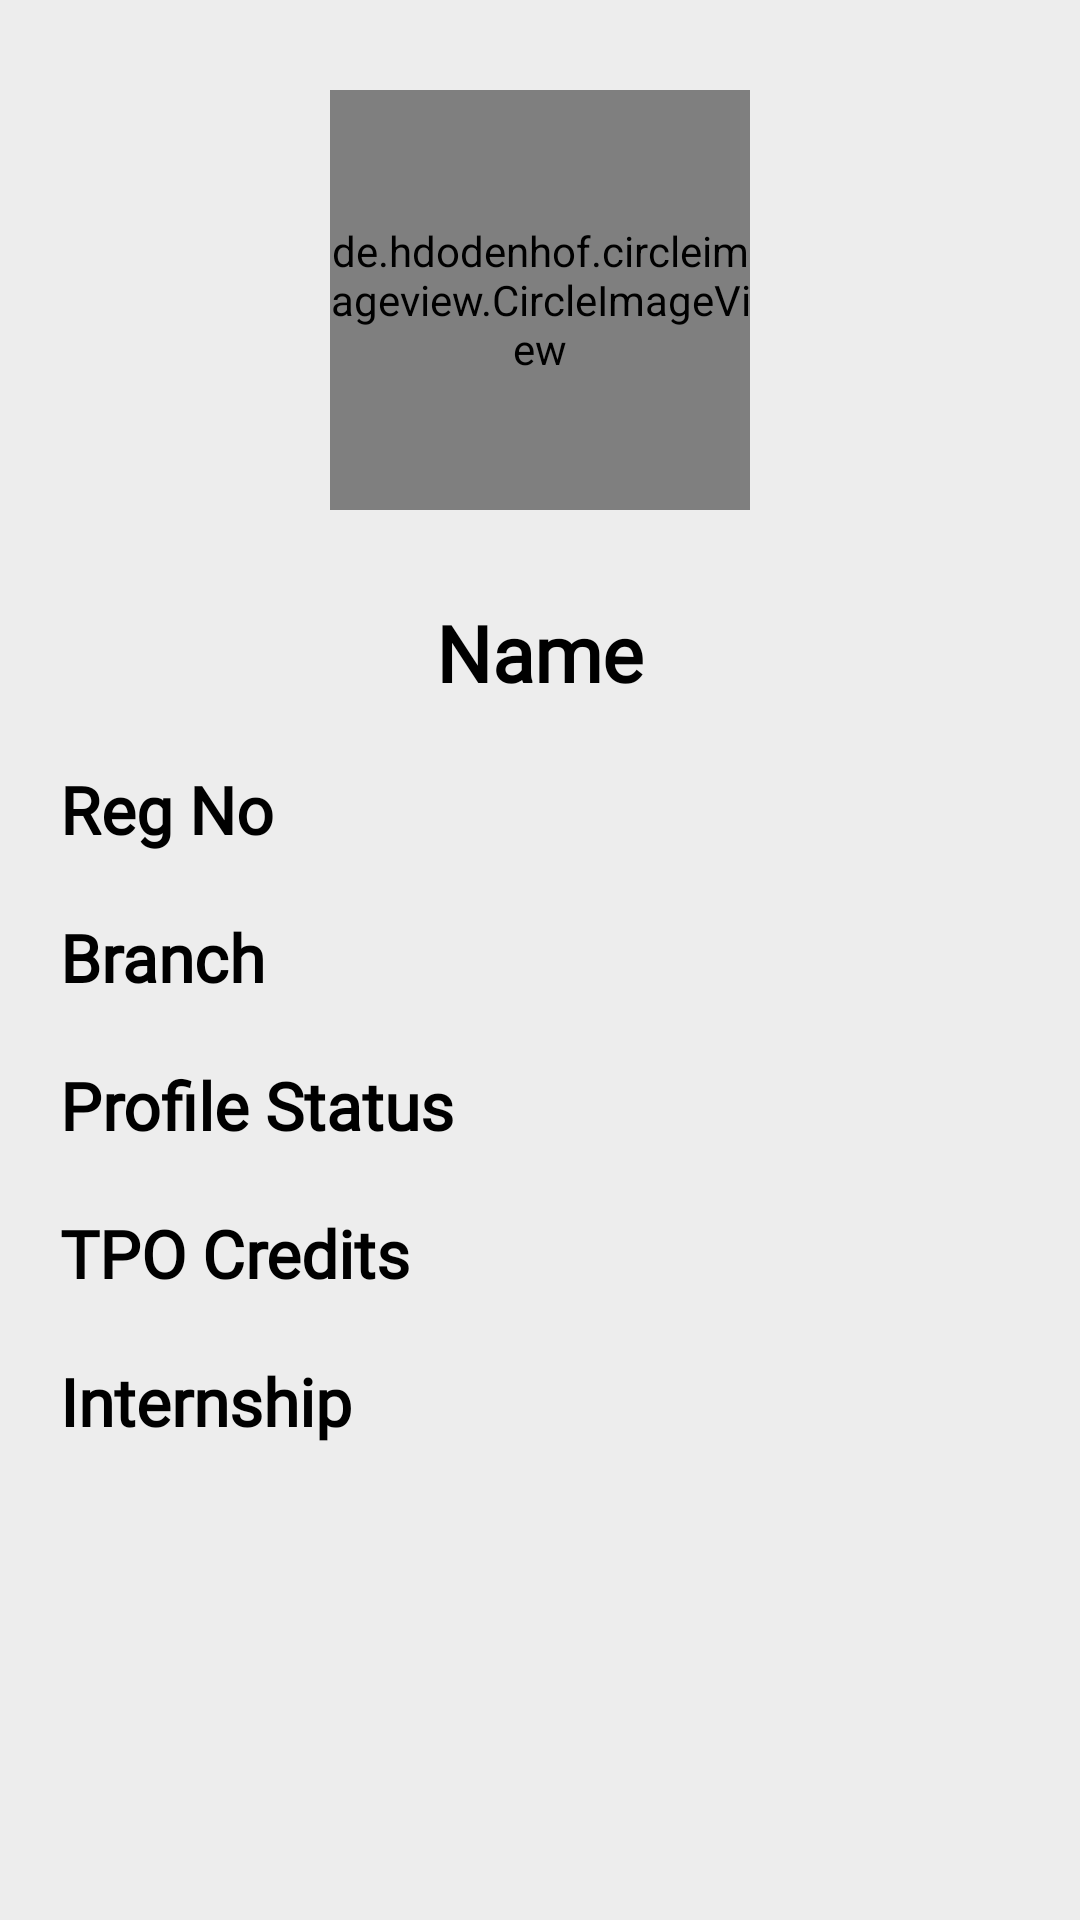

Android layout source for this screen:
<!-- AndroidManifest.xml: application theme Theme.Avishkar2021 -->
<!-- res/layout/fragment_home.xml -->
<?xml version="1.0" encoding="utf-8"?>
<ScrollView xmlns:android="http://schemas.android.com/apk/res/android"
    xmlns:app="http://schemas.android.com/apk/res-auto"
    xmlns:tools="http://schemas.android.com/tools"
    android:layout_width="match_parent"
    android:layout_height="match_parent"
    android:background="@color/lightGrey"
    android:orientation="vertical"
    tools:context=".fragments.HomeFragment">

    <LinearLayout
        android:layout_width="match_parent"
        android:layout_height="wrap_content"
        android:layout_margin="10dp"
        android:orientation="vertical">


        <de.hdodenhof.circleimageview.CircleImageView
            android:id="@+id/profileImage"
            android:layout_width="140dp"
            android:layout_height="140dp"
            android:layout_gravity="center"
            android:layout_marginTop="20dp"
            android:layout_marginBottom="20dp"
            android:src="@drawable/avatar"
            app:civ_border_color="#FF000000"
            app:civ_border_width="2dp"
            app:layout_constraintBottom_toBottomOf="parent"
            app:layout_constraintTop_toTopOf="parent" />

        <LinearLayout
            android:layout_width="match_parent"
            android:layout_height="wrap_content"
            android:layout_gravity="center"
            android:gravity="center"
            android:orientation="horizontal">

            <TextView
                android:id="@+id/studName"
                android:layout_width="wrap_content"
                android:layout_height="match_parent"
                android:layout_margin="10dp"
                android:fontFamily="@font/lora_bold"
                android:text="Name"
                android:textColor="@color/black"
                android:textSize="26sp"
                android:textStyle="bold" />

            <ImageView
                android:id="@+id/verified"
                android:layout_width="wrap_content"
                android:layout_height="match_parent"
                android:visibility="gone"
                app:srcCompat="@drawable/ic_baseline_verified_24" />
        </LinearLayout>

        <LinearLayout
            android:layout_width="match_parent"
            android:layout_height="match_parent"
            android:layout_margin="5dp"
            android:orientation="horizontal"
            android:padding="5dp">

            <TextView
                android:layout_width="0dp"
                android:layout_height="match_parent"
                android:layout_weight="1"
                android:fontFamily="@font/lora_bold"
                android:hint="Reg No"
                android:text="Reg No"
                android:textColor="@color/black"
                android:textSize="22sp"
                android:textStyle="bold" />

            <TextView
                android:id="@+id/regNo"
                android:layout_width="0dp"
                android:layout_height="match_parent"
                android:layout_weight="1"
                android:fontFamily="@font/lora_regular"
                android:gravity="right"
                android:textColor="@color/black"
                android:textSize="20sp"
                tools:ignore="SpeakableTextPresentCheck" />

        </LinearLayout>

        <LinearLayout
            android:layout_width="match_parent"
            android:layout_height="match_parent"
            android:layout_margin="5dp"
            android:orientation="horizontal"
            android:padding="5dp">

            <TextView
                android:layout_width="0dp"
                android:layout_height="match_parent"
                android:layout_weight="1"
                android:fontFamily="@font/lora_bold"
                android:hint="Branch"
                android:text="Branch"
                android:textColor="@color/black"
                android:textSize="22sp"
                android:textStyle="bold" />

            <TextView
                android:id="@+id/branch"
                android:layout_width="0dp"
                android:layout_height="match_parent"
                android:layout_weight="1"
                android:fontFamily="@font/lora_regular"
                android:gravity="right"

                android:textColor="@color/black"
                android:textSize="20sp"
                tools:ignore="SpeakableTextPresentCheck" />
        </LinearLayout>

        <LinearLayout
            android:layout_width="match_parent"
            android:layout_height="match_parent"
            android:layout_margin="5dp"
            android:orientation="horizontal"
            android:padding="5dp">

            <TextView
                android:layout_width="0dp"
                android:layout_height="match_parent"
                android:layout_weight="1"
                android:fontFamily="@font/lora_bold"
                android:text="Profile Status"
                android:textColor="@color/black"
                android:textSize="22sp"
                android:textStyle="bold" />

            <TextView
                android:id="@+id/verifyStatus"
                android:layout_width="0dp"
                android:layout_height="match_parent"
                android:layout_weight="1"
                android:fontFamily="@font/lora_regular"
                android:gravity="right"

                android:textColor="@color/black"
                android:textSize="20sp"
                android:textStyle="bold"
                tools:ignore="SpeakableTextPresentCheck" />
        </LinearLayout>

        <LinearLayout
            android:layout_width="match_parent"
            android:layout_height="match_parent"
            android:layout_margin="5dp"
            android:orientation="horizontal"
            android:padding="5dp">

            <TextView
                android:id="@+id/textView16"
                android:layout_width="0dp"
                android:layout_height="match_parent"
                android:layout_weight="1"
                android:fontFamily="@font/lora_bold"
                android:text="TPO Credits"
                android:textColor="@color/black"
                android:textSize="22sp"
                android:textStyle="bold" />

            <TextView
                android:id="@+id/tpoCred"
                android:layout_width="0dp"
                android:layout_height="match_parent"
                android:layout_weight="1"
                android:fontFamily="@font/lora_regular"
                android:gravity="right"
                android:textColor="@color/colorPrimary"

                android:textSize="20sp"
                android:textStyle="bold"
                tools:ignore="SpeakableTextPresentCheck" />
        </LinearLayout>

        <LinearLayout
            android:layout_width="match_parent"
            android:layout_height="match_parent"
            android:layout_margin="5dp"
            android:orientation="horizontal"
            android:padding="5dp">

            <TextView
                android:layout_width="0dp"
                android:layout_height="match_parent"
                android:layout_weight="1"
                android:fontFamily="@font/lora_bold"
                android:text="Internship"
                android:textColor="@color/black"
                android:textSize="22sp"
                android:textStyle="bold" />

            <LinearLayout
                android:layout_width="0dp"
                android:layout_height="match_parent"
                android:layout_weight="1"
                android:orientation="vertical"
                android:padding="3dp">

                <TextView
                    android:id="@+id/company"
                    android:layout_width="match_parent"
                    android:layout_height="0dp"
                    android:layout_weight="1"
                    android:fontFamily="@font/lora_regular"
                    android:gravity="right"

                    android:textColor="@color/black"
                    android:textSize="20sp"
                    tools:ignore="SpeakableTextPresentCheck" />

                <TextView
                    android:id="@+id/stipend"
                    android:layout_width="match_parent"
                    android:layout_height="0dp"
                    android:layout_weight="1"
                    android:fontFamily="@font/lora_regular"
                    android:gravity="right"

                    android:textColor="@color/black"
                    android:textSize="19sp"
                    tools:ignore="SpeakableTextPresentCheck" />
            </LinearLayout>
        </LinearLayout>

    </LinearLayout>
</ScrollView>
<!-- resources referenced by this layout -->
<resources>
  <color name="black">#FF000000</color>
  <color name="colorPrimary">#0078ff</color>
  <color name="lightGrey">#EDEDED</color>
  <!-- drawable ic_baseline_verified_24 (drawable) -->
  <vector android:height="24dp" android:tint="#0078FF"
      android:viewportHeight="24" android:viewportWidth="24"
      android:width="24dp" xmlns:android="http://schemas.android.com/apk/res/android">
      <path android:fillColor="@android:color/white" android:pathData="M23,12l-2.44,-2.79l0.34,-3.69l-3.61,-0.82L15.4,1.5L12,2.96L8.6,1.5L6.71,4.69L3.1,5.5L3.44,9.2L1,12l2.44,2.79l-0.34,3.7l3.61,0.82L8.6,22.5l3.4,-1.47l3.4,1.46l1.89,-3.19l3.61,-0.82l-0.34,-3.69L23,12zM10.09,16.72l-3.8,-3.81l1.48,-1.48l2.32,2.33l5.85,-5.87l1.48,1.48L10.09,16.72z"/>
  </vector>
  <style name="Theme.Avishkar2021" parent="Theme.MaterialComponents.DayNight">
          
          <item name="colorPrimary">@color/colorPrimary</item>
          <item name="colorPrimaryVariant">@color/colorPrimaryDark</item>
          <item name="colorOnPrimary">@color/white</item>
          
          <item name="colorSecondary">@color/teal_200</item>
          <item name="colorSecondaryVariant">@color/teal_700</item>
          <item name="colorOnSecondary">@color/black</item>
          
          <item name="android:statusBarColor" tools:targetApi="l">?attr/colorPrimaryVariant</item>
          
  
      </style>
  <color name="colorPrimaryDark">#0047ab</color>
  <color name="white">#FFFFFFFF</color>
  <color name="teal_200">#FF03DAC5</color>
  <color name="teal_700">#FF018786</color>
</resources>
